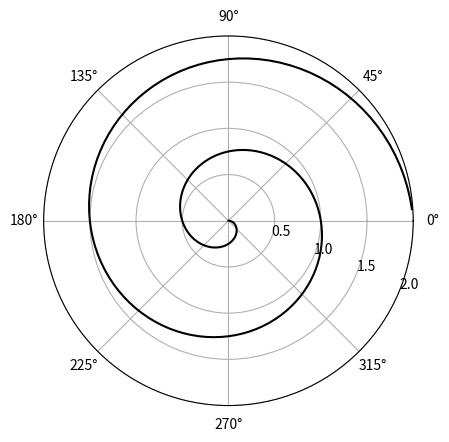

Generate this figure with matplotlib:
import numpy as np
import matplotlib.pyplot as plt


r = np.arange(0, 2, 0.01)
theta = 2 *- np.pi * r

ax = plt.subplot(111, projection='polar')
ax.plot(theta, r,'k')
ax.set_rmax(2)
ax.set_rticks([0.5, 1, 1.5, 2])  # Less radial ticks
ax.set_rlabel_position(-22.5)  # Move radial labels away from plotted line
ax.grid(True)
plt.show()